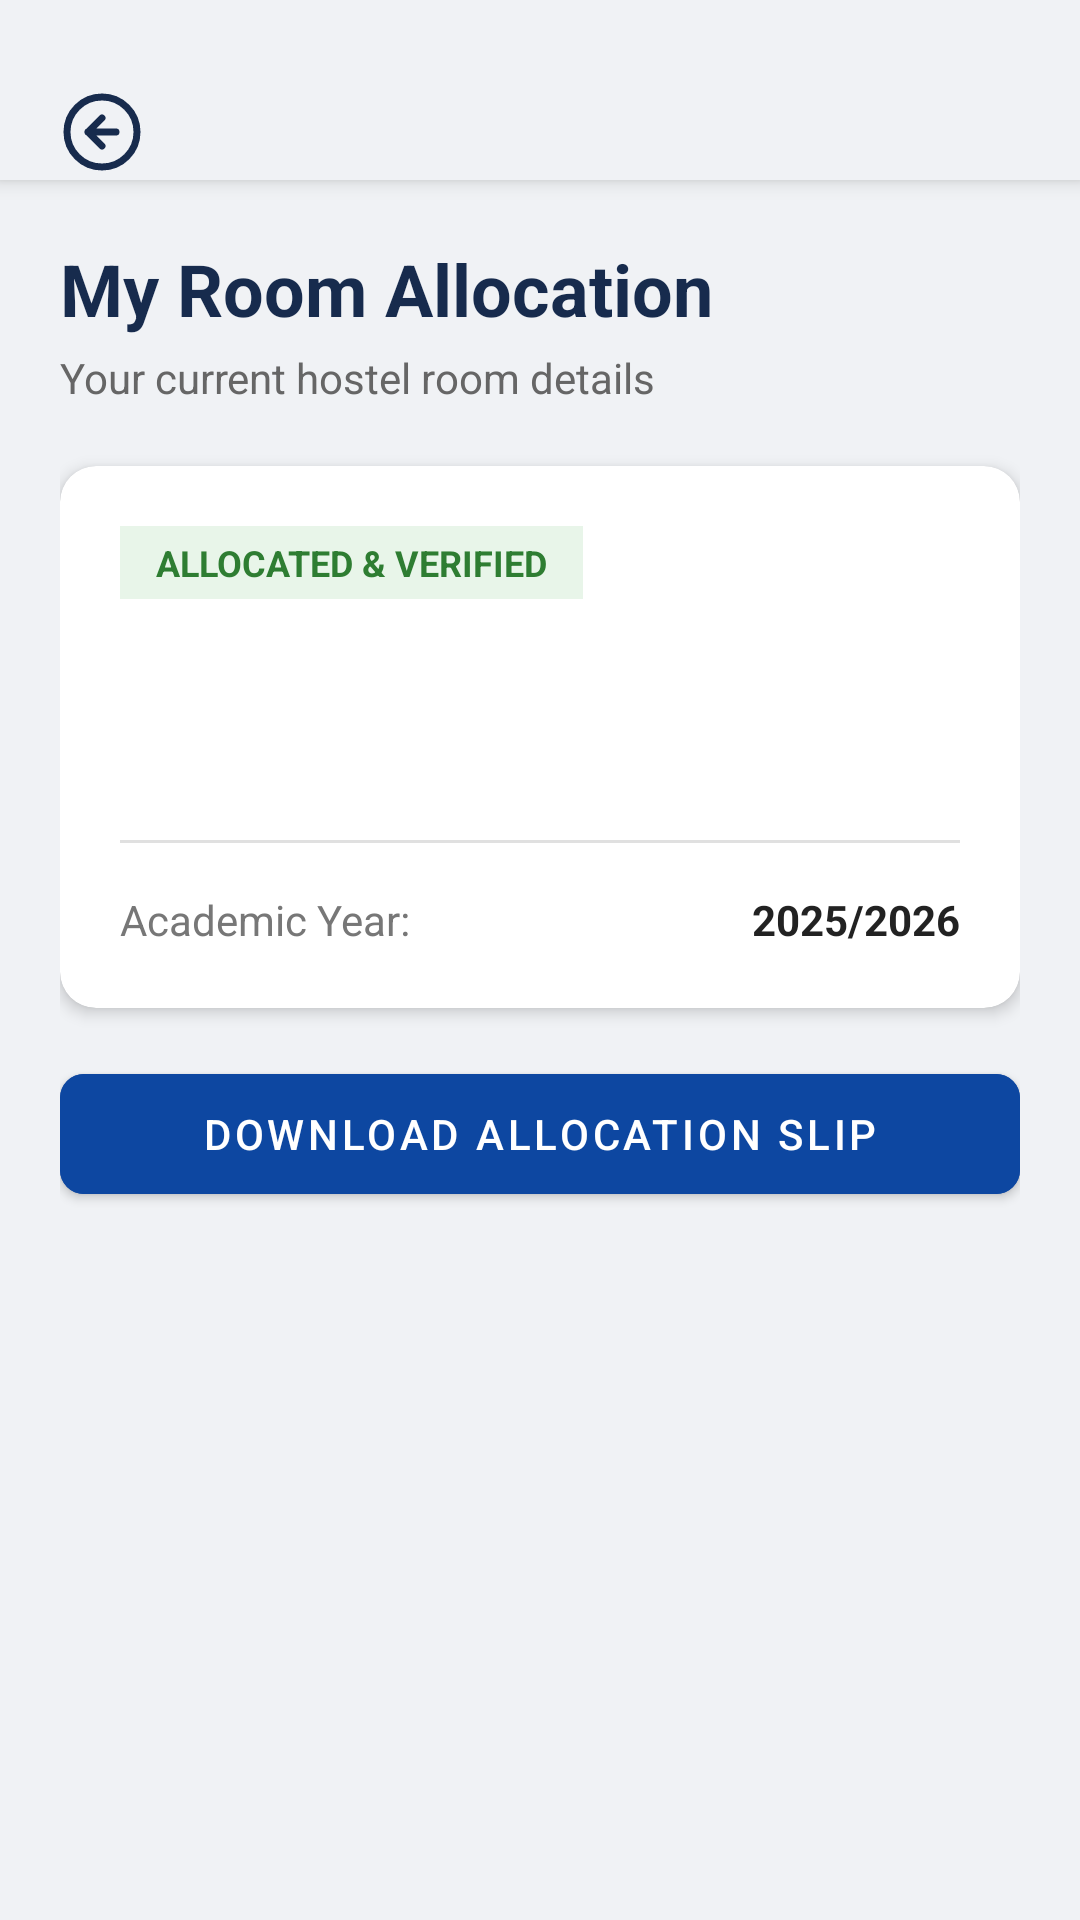

Write the Android layout XML for this screen, with the resource values it uses.
<!-- AndroidManifest.xml: application theme Theme.MaterialComponents.Light.NoActionBar -->
<!-- res/layout/activity_allocation.xml -->
<?xml version="1.0" encoding="utf-8"?>
<LinearLayout xmlns:android="http://schemas.android.com/apk/res/android"
    xmlns:app="http://schemas.android.com/apk/res-auto"
    android:layout_width="match_parent"
    android:layout_height="match_parent"
    android:orientation="vertical"
    android:background="#E4E7EB">

    
    <LinearLayout
        android:layout_width="match_parent"
        android:layout_height="60dp"
        android:background="#F0F2F5"
        android:paddingTop="28dp"
        android:orientation="horizontal"
        android:gravity="center_vertical"
        android:paddingHorizontal="16dp"
        android:elevation="4dp">

        <ImageView
            android:id="@+id/btnBack"
            android:layout_width="36dp"
            android:layout_height="36dp"
            android:src="@drawable/ic_back_arrow"
            android:background="?attr/selectableItemBackgroundBorderless"
            android:clickable="true"
            android:focusable="true"
            android:contentDescription="Back"
            android:padding="4dp"
            app:tint="#172B4D"/>
    </LinearLayout>

    
    <ScrollView
        android:layout_width="match_parent"
        android:layout_height="match_parent"
        android:fillViewport="true"
        android:background="#F0F2F5">

        <LinearLayout
            android:layout_width="match_parent"
            android:layout_height="wrap_content"
            android:orientation="vertical"
            android:padding="20dp">

            <TextView
                android:layout_width="wrap_content"
                android:layout_height="wrap_content"
                android:text="My Room Allocation"
                android:textColor="#172B4D"
                android:textSize="24sp"
                android:textStyle="bold" />

            <TextView
                android:layout_width="wrap_content"
                android:layout_height="wrap_content"
                android:layout_marginTop="4dp"
                android:layout_marginBottom="20dp"
                android:text="Your current hostel room details"
                android:textColor="#666666"
                android:textSize="14sp" />

            <TextView
                android:id="@+id/tvEmptyMessage"
                android:layout_width="match_parent"
                android:layout_height="wrap_content"
                android:text="You have not booked any room yet."
                android:textSize="16sp"
                android:textColor="#666666"
                android:visibility="gone"
                android:layout_marginTop="30dp"
                android:gravity="center"/>

            <androidx.cardview.widget.CardView
                android:id="@+id/cardAllocationDetails"
                android:layout_width="match_parent"
                android:layout_height="wrap_content"
                android:layout_marginBottom="16dp"
                app:cardBackgroundColor="#FFFFFF"
                app:cardCornerRadius="12dp"
                app:cardElevation="3dp">

                <LinearLayout
                    android:layout_width="match_parent"
                    android:layout_height="wrap_content"
                    android:orientation="vertical"
                    android:padding="20dp">

                    <TextView
                        android:id="@+id/tvStatusBadge"
                        android:layout_width="wrap_content"
                        android:layout_height="wrap_content"
                        android:background="#E8F5E9"
                        android:paddingHorizontal="12dp"
                        android:paddingVertical="4dp"
                        android:text="ALLOCATED &amp; VERIFIED"
                        android:textColor="#2E7D32"
                        android:textSize="12sp"
                        android:textStyle="bold" />

                    <TextView
                        android:id="@+id/tvRoomName"
                        android:layout_width="wrap_content"
                        android:layout_height="wrap_content"
                        android:layout_marginTop="12dp"
                        android:text=""
                        android:textColor="#172B4D"
                        android:textSize="22sp"
                        android:textStyle="bold" />

                    <TextView
                        android:id="@+id/tvBedInfo"
                        android:layout_width="wrap_content"
                        android:layout_height="wrap_content"
                        android:layout_marginTop="4dp"
                        android:text=""
                        android:textColor="#555555"
                        android:textSize="14sp" />

                    <View
                        android:layout_width="match_parent"
                        android:layout_height="1dp"
                        android:layout_marginTop="16dp"
                        android:layout_marginBottom="16dp"
                        android:background="#E0E0E0" />

                    <LinearLayout
                        android:layout_width="match_parent"
                        android:layout_height="wrap_content"
                        android:orientation="horizontal">

                        <TextView
                            android:layout_width="0dp"
                            android:layout_height="wrap_content"
                            android:layout_weight="1"
                            android:text="Academic Year:"
                            android:textColor="#777777" />

                        <TextView
                            android:id="@+id/tvAcademicYear"
                            android:layout_width="wrap_content"
                            android:layout_height="wrap_content"
                            android:text="2025/2026"
                            android:textColor="#222222"
                            android:textStyle="bold" />
                    </LinearLayout>

                </LinearLayout>
            </androidx.cardview.widget.CardView>

            <com.google.android.material.button.MaterialButton
                android:id="@+id/btnDownloadSlip"
                android:layout_width="match_parent"
                android:layout_height="52dp"
                android:backgroundTint="#0D47A1"
                android:text="DOWNLOAD ALLOCATION SLIP"
                android:textColor="#FFFFFF"
                app:cornerRadius="8dp" />

        </LinearLayout>
    </ScrollView>
</LinearLayout>
<!-- resources referenced by this layout -->
<resources>
  <!-- drawable ic_back_arrow (drawable) -->
  <?xml version="1.0" encoding="utf-8"?>
  <vector xmlns:android="http://schemas.android.com/apk/res/android"
      android:width="24dp"
      android:height="24dp"
      android:viewportWidth="24"
      android:viewportHeight="24">
  
      
      <path
          android:fillColor="#00000000"
          android:strokeColor="#FFFFFF"
          android:strokeWidth="2"
          android:pathData="M12,2a10,10 0 1,0 10,10A10,10 0 0,0 12,2z"/>
  
      
      <path
          android:fillColor="#00000000"
          android:strokeColor="#FFFFFF"
          android:strokeWidth="2"
          android:strokeLineCap="round"
          android:strokeLineJoin="round"
          android:pathData="M12,8l-4,4 4,4M16,12H8"/>
  </vector>
</resources>
